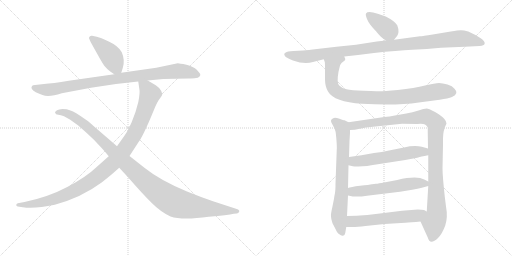
t = 0.00 s
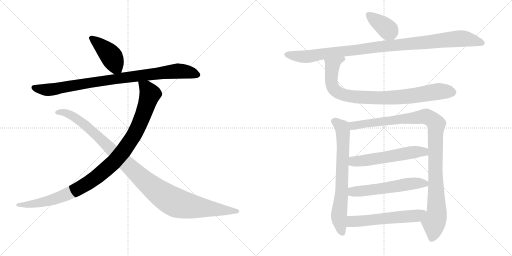
t = 2.12 s
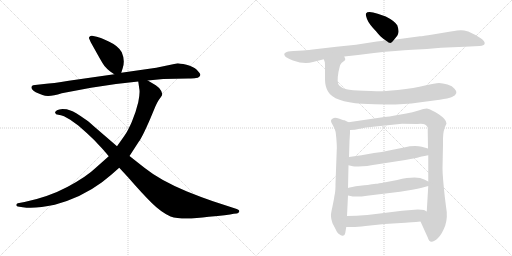
t = 4.24 s
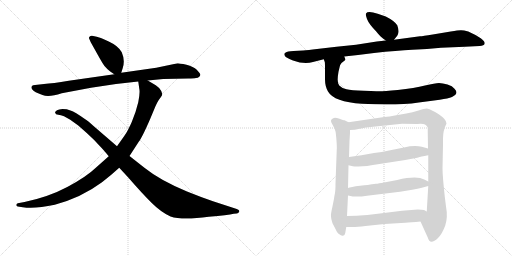
t = 6.36 s
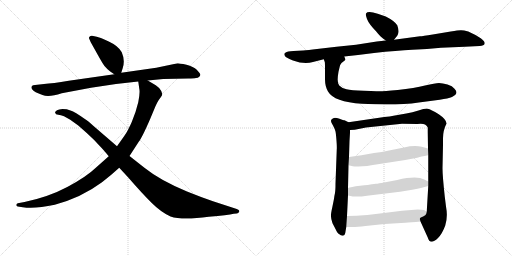
t = 8.48 s
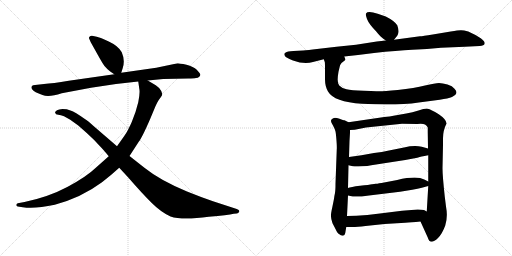
t = 10.60 s

The animated SVG that drew these frames (rendered in a browser with its animation timeline set to each time). Animation: 12 CSS @keyframes rules; one cycle of 10.60 s.

<svg version="1.1" viewBox="0 0 2048 1024" xmlns="http://www.w3.org/2000/svg">
  <g stroke="lightgray" stroke-dasharray="1,1" stroke-width="1" transform="scale(4, 4)">
    <line x1="0" y1="0" x2="256" y2="256"></line>
    <line x1="256" y1="0" x2="0" y2="256"></line>
    <line x1="128" y1="0" x2="128" y2="256"></line>
    <line x1="0" y1="128" x2="256" y2="128"></line>
    <line x1="256" y1="0" x2="512" y2="256"></line>
    <line x1="512" y1="0" x2="256" y2="256"></line>
    <line x1="384" y1="0" x2="384" y2="256"></line>
    <line x1="256" y1="128" x2="512" y2="128"></line>
  </g>
<g transform="scale(1, -1) translate(0, -850)">
   <style type="text/css">
    @keyframes keyframes0 {
      from {
       stroke: black;
       stroke-dashoffset: 429;
       stroke-width: 128;
       }
       58% {
       animation-timing-function: step-end;
       stroke: black;
       stroke-dashoffset: 0;
       stroke-width: 128;
       }
       to {
       stroke: black;
       stroke-width: 1024;
       }
       }
       #make-me-a-hanzi-animation-0 {
         animation: keyframes0 0.599121s both;
         animation-delay: 0.000000s;
         animation-timing-function: linear;
       }
    @keyframes keyframes1 {
      from {
       stroke: black;
       stroke-dashoffset: 919;
       stroke-width: 128;
       }
       75% {
       animation-timing-function: step-end;
       stroke: black;
       stroke-dashoffset: 0;
       stroke-width: 128;
       }
       to {
       stroke: black;
       stroke-width: 1024;
       }
       }
       #make-me-a-hanzi-animation-1 {
         animation: keyframes1 0.997884s both;
         animation-delay: 0.599121s;
         animation-timing-function: linear;
       }
    @keyframes keyframes2 {
      from {
       stroke: black;
       stroke-dashoffset: 1058;
       stroke-width: 128;
       }
       77% {
       animation-timing-function: step-end;
       stroke: black;
       stroke-dashoffset: 0;
       stroke-width: 128;
       }
       to {
       stroke: black;
       stroke-width: 1024;
       }
       }
       #make-me-a-hanzi-animation-2 {
         animation: keyframes2 1.111003s both;
         animation-delay: 1.597005s;
         animation-timing-function: linear;
       }
    @keyframes keyframes3 {
      from {
       stroke: black;
       stroke-dashoffset: 1108;
       stroke-width: 128;
       }
       78% {
       animation-timing-function: step-end;
       stroke: black;
       stroke-dashoffset: 0;
       stroke-width: 128;
       }
       to {
       stroke: black;
       stroke-width: 1024;
       }
       }
       #make-me-a-hanzi-animation-3 {
         animation: keyframes3 1.151693s both;
         animation-delay: 2.708008s;
         animation-timing-function: linear;
       }
    @keyframes keyframes4 {
      from {
       stroke: black;
       stroke-dashoffset: 389;
       stroke-width: 128;
       }
       56% {
       animation-timing-function: step-end;
       stroke: black;
       stroke-dashoffset: 0;
       stroke-width: 128;
       }
       to {
       stroke: black;
       stroke-width: 1024;
       }
       }
       #make-me-a-hanzi-animation-4 {
         animation: keyframes4 0.566569s both;
         animation-delay: 3.859701s;
         animation-timing-function: linear;
       }
    @keyframes keyframes5 {
      from {
       stroke: black;
       stroke-dashoffset: 1046;
       stroke-width: 128;
       }
       77% {
       animation-timing-function: step-end;
       stroke: black;
       stroke-dashoffset: 0;
       stroke-width: 128;
       }
       to {
       stroke: black;
       stroke-width: 1024;
       }
       }
       #make-me-a-hanzi-animation-5 {
         animation: keyframes5 1.101237s both;
         animation-delay: 4.426270s;
         animation-timing-function: linear;
       }
    @keyframes keyframes6 {
      from {
       stroke: black;
       stroke-dashoffset: 885;
       stroke-width: 128;
       }
       74% {
       animation-timing-function: step-end;
       stroke: black;
       stroke-dashoffset: 0;
       stroke-width: 128;
       }
       to {
       stroke: black;
       stroke-width: 1024;
       }
       }
       #make-me-a-hanzi-animation-6 {
         animation: keyframes6 0.970215s both;
         animation-delay: 5.527507s;
         animation-timing-function: linear;
       }
    @keyframes keyframes7 {
      from {
       stroke: black;
       stroke-dashoffset: 722;
       stroke-width: 128;
       }
       70% {
       animation-timing-function: step-end;
       stroke: black;
       stroke-dashoffset: 0;
       stroke-width: 128;
       }
       to {
       stroke: black;
       stroke-width: 1024;
       }
       }
       #make-me-a-hanzi-animation-7 {
         animation: keyframes7 0.837565s both;
         animation-delay: 6.497722s;
         animation-timing-function: linear;
       }
    @keyframes keyframes8 {
      from {
       stroke: black;
       stroke-dashoffset: 1070;
       stroke-width: 128;
       }
       78% {
       animation-timing-function: step-end;
       stroke: black;
       stroke-dashoffset: 0;
       stroke-width: 128;
       }
       to {
       stroke: black;
       stroke-width: 1024;
       }
       }
       #make-me-a-hanzi-animation-8 {
         animation: keyframes8 1.120768s both;
         animation-delay: 7.335287s;
         animation-timing-function: linear;
       }
    @keyframes keyframes9 {
      from {
       stroke: black;
       stroke-dashoffset: 569;
       stroke-width: 128;
       }
       65% {
       animation-timing-function: step-end;
       stroke: black;
       stroke-dashoffset: 0;
       stroke-width: 128;
       }
       to {
       stroke: black;
       stroke-width: 1024;
       }
       }
       #make-me-a-hanzi-animation-9 {
         animation: keyframes9 0.713053s both;
         animation-delay: 8.456055s;
         animation-timing-function: linear;
       }
    @keyframes keyframes10 {
      from {
       stroke: black;
       stroke-dashoffset: 569;
       stroke-width: 128;
       }
       65% {
       animation-timing-function: step-end;
       stroke: black;
       stroke-dashoffset: 0;
       stroke-width: 128;
       }
       to {
       stroke: black;
       stroke-width: 1024;
       }
       }
       #make-me-a-hanzi-animation-10 {
         animation: keyframes10 0.713053s both;
         animation-delay: 9.169108s;
         animation-timing-function: linear;
       }
    @keyframes keyframes11 {
      from {
       stroke: black;
       stroke-dashoffset: 572;
       stroke-width: 128;
       }
       65% {
       animation-timing-function: step-end;
       stroke: black;
       stroke-dashoffset: 0;
       stroke-width: 128;
       }
       to {
       stroke: black;
       stroke-width: 1024;
       }
       }
       #make-me-a-hanzi-animation-11 {
         animation: keyframes11 0.715495s both;
         animation-delay: 9.882161s;
         animation-timing-function: linear;
       }
</style>
<path d="M 485.0 559.0 L 491.0 578.0 Q 501.0 609.0 487.0 641.0 Q 474.0 666.0 435.0 684.0 Q 396.0 702.0 387.0 703.0 L 368.0 707.0 Q 363.0 708.0 359.0 704.0 Q 355.0 700.0 356.0 697.0 L 363.0 681.0 L 392.0 629.0 Q 411.0 595.0 418.0 586.0 Q 425.0 577.0 441.0 564.0 L 457.0 553.0 C 478.0 538.0 478.0 538.0 485.0 559.0 Z" fill="lightgray"></path> 
<path d="M 591.0 528.0 L 653.0 534.0 L 753.0 536.0 Q 776.0 537.0 784.0 538.0 Q 792.0 538.0 797.0 543.0 Q 802.0 547.0 801.0 553.0 Q 799.0 558.0 787.0 571.0 Q 774.0 584.0 746.0 591.0 Q 717.0 597.0 711.0 597.0 L 625.0 579.0 L 485.0 559.0 L 457.0 553.0 L 275.0 527.0 Q 210.0 516.0 176.0 514.0 L 140.0 510.0 Q 131.0 509.0 129.0 507.0 Q 118.0 496.0 143.0 481.0 Q 158.0 474.0 170.0 470.0 Q 194.0 459.0 247.0 477.0 L 364.0 499.0 Q 456.0 515.0 553.0 524.0 L 591.0 528.0 Z" fill="lightgray"></path> 
<path d="M 435.0 225.0 L 382.0 178.0 Q 347.0 144.0 271.0 103.0 Q 194.0 62.0 98.0 42.0 L 71.0 37.0 Q 65.0 35.0 65.0 30.0 Q 65.0 25.0 71.0 24.0 L 91.0 21.0 Q 140.0 14.0 219.0 31.0 Q 326.0 60.0 408.0 121.0 Q 443.0 148.0 477.0 179.0 L 518.0 226.0 L 555.0 283.0 Q 569.0 301.0 601.0 375.0 L 621.0 423.0 Q 626.0 436.0 635.0 450.0 L 643.0 461.0 Q 648.0 468.0 649.0 472.0 Q 649.0 475.0 645.0 486.0 Q 641.0 497.0 623.0 509.0 L 591.0 528.0 C 565.0 543.0 549.0 553.0 553.0 524.0 L 557.0 496.0 Q 561.0 481.0 553.0 441.0 Q 543.0 399.0 527.0 362.0 Q 511.0 325.0 497.0 306.0 L 468.0 265.0 L 435.0 225.0 Z" fill="lightgray"></path> 
<path d="M 477.0 179.0 L 513.0 140.0 Q 567.0 78.0 605.0 40.0 Q 643.0 2.0 682.0 -16.0 Q 729.0 -32.0 835.0 -17.0 Q 912.0 -10.0 935.0 -5.0 L 947.0 -4.0 Q 954.0 -3.0 957.0 4.0 Q 959.0 10.0 947.0 14.0 L 852.0 45.0 Q 805.0 61.0 748.0 84.0 Q 640.0 129.0 579.0 178.0 L 518.0 226.0 L 468.0 265.0 L 373.0 347.0 Q 352.0 367.0 338.0 375.0 Q 300.0 402.0 282.0 408.0 L 267.0 413.0 Q 265.0 414.0 250.0 414.0 Q 235.0 413.0 228.0 409.0 Q 220.0 404.0 220.0 400.0 Q 222.0 391.0 233.0 391.0 Q 243.0 390.0 256.0 385.0 L 281.0 371.0 L 313.0 348.0 L 347.0 318.0 Q 377.0 291.0 398.0 267.0 Q 413.0 252.0 435.0 225.0 L 477.0 179.0 Z" fill="lightgray"></path> 
<path d="M 1576.0 691.5 L 1589.0 707.5 Q 1592.0 710.5 1594.0 722.5 Q 1595.0 733.5 1589.0 749.5 Q 1577.0 767.5 1543.0 784.5 L 1511.0 795.5 Q 1471.0 808.5 1464.0 796.5 Q 1461.0 792.5 1468.0 774.5 Q 1475.0 755.5 1505.0 724.5 Q 1519.0 707.5 1525.0 702.5 Q 1530.0 697.5 1543.0 688.5 C 1562.0 674.5 1562.0 674.5 1576.0 691.5 Z" fill="lightgray"></path> 
<path d="M 1377.0 624.5 L 1432.0 630.5 L 1496.0 638.5 Q 1589.0 648.5 1649.0 651.5 Q 1709.0 654.5 1764.0 659.5 L 1859.0 663.5 L 1919.0 666.5 Q 1936.0 667.5 1938.5 675.5 Q 1941.0 683.5 1923.0 697.0 Q 1905.0 710.5 1873.0 724.5 Q 1853.0 729.5 1843.0 729.0 Q 1833.0 728.5 1803.0 724.5 L 1731.0 712.5 Q 1690.0 705.5 1680.0 705.5 L 1576.0 691.5 L 1543.0 688.5 L 1507.0 684.5 L 1424.0 671.5 L 1346.0 663.5 L 1268.0 654.5 Q 1232.0 649.5 1212.0 648.5 L 1174.0 646.5 Q 1148.0 645.5 1143.0 640.5 Q 1131.0 634.5 1143.0 622.5 Q 1158.0 613.5 1172.0 608.5 Q 1218.0 591.5 1252.0 602.5 L 1295.0 613.5 L 1377.0 624.5 Z" fill="lightgray"></path> 
<path d="M 1483.0 486.5 L 1455.0 487.5 Q 1404.0 488.5 1386.0 493.5 Q 1367.0 497.5 1357.0 508.5 Q 1346.0 518.5 1354.0 563.5 L 1360.0 588.5 Q 1361.0 592.5 1366.0 598.5 L 1380.0 609.5 Q 1383.0 613.5 1377.0 624.5 C 1377.0 654.5 1288.0 642.5 1295.0 613.5 L 1299.0 602.5 Q 1300.0 600.5 1300.0 575.5 L 1300.0 533.5 Q 1300.0 505.5 1312.0 484.5 Q 1336.0 442.5 1448.0 435.5 Q 1586.0 427.5 1675.0 440.5 L 1759.0 451.5 Q 1793.0 456.5 1808.0 462.5 Q 1838.0 475.5 1818.0 495.5 Q 1810.0 506.5 1790.0 512.5 Q 1770.0 518.5 1756.0 518.5 Q 1741.0 518.5 1700.0 508.5 Q 1659.0 497.5 1591.0 490.5 Q 1522.0 483.5 1505.0 485.5 L 1483.0 486.5 Z" fill="lightgray"></path> 
<path d="M 1394.0 361.5 L 1378.0 369.5 Q 1375.0 369.5 1358.0 375.5 Q 1340.0 380.5 1333.0 377.5 Q 1325.0 373.5 1324.0 368.5 Q 1323.0 363.5 1332.0 348.5 Q 1340.0 333.5 1342.0 324.5 Q 1344.0 314.5 1346.0 287.5 Q 1348.0 259.5 1347.0 252.5 L 1342.0 116.5 Q 1342.0 90.5 1340.0 78.5 Q 1337.0 65.5 1336.0 55.5 Q 1334.0 45.5 1329.0 20.5 Q 1323.0 -4.5 1324.0 -15.5 Q 1324.0 -25.5 1330.0 -42.5 L 1342.0 -65.5 Q 1350.0 -82.5 1356.0 -85.5 Q 1364.0 -93.5 1372.0 -92.5 Q 1379.0 -91.5 1381.0 -81.5 L 1385.0 -57.5 L 1388.0 -13.5 L 1392.0 68.5 L 1392.0 98.5 L 1394.0 189.5 L 1396.0 222.5 L 1398.0 286.5 L 1400.0 319.5 L 1400.0 330.5 C 1400.0 358.5 1400.0 358.5 1394.0 361.5 Z" fill="lightgray"></path> 
<path d="M 1786.0 356.5 Q 1786.0 372.5 1755.0 393.5 Q 1723.0 413.5 1711.0 415.5 Q 1698.0 416.5 1674.0 408.5 Q 1650.0 400.5 1625.0 396.5 L 1574.0 387.5 Q 1561.0 384.5 1537.0 382.5 L 1394.0 361.5 C 1364.0 357.5 1370.0 327.5 1400.0 330.5 L 1419.0 331.5 L 1464.0 340.5 L 1608.0 355.5 L 1669.0 354.5 Q 1692.0 356.5 1700.0 352.5 Q 1707.0 348.5 1711.0 340.5 L 1711.0 321.5 L 1712.0 256.5 L 1713.0 229.5 L 1713.0 124.5 L 1713.0 106.5 L 1707.0 4.5 C 1705.0 -25.5 1670.0 -8.5 1682.0 -35.5 L 1711.0 -99.5 Q 1720.0 -132.5 1752.0 -101.5 Q 1769.0 -84.5 1781.0 -51.5 Q 1792.0 -17.5 1784.0 24.5 L 1779.0 64.5 Q 1770.0 148.5 1770.0 177.5 L 1772.0 270.5 L 1772.0 297.5 Q 1772.0 328.5 1786.0 356.5 Z" fill="lightgray"></path> 
<path d="M 1485.0 189.5 L 1621.0 210.5 L 1669.0 219.5 Q 1690.0 226.5 1698.0 226.5 L 1713.0 229.5 C 1742.0 235.5 1741.0 248.5 1712.0 256.5 L 1687.0 263.5 Q 1657.0 270.5 1616.0 260.5 L 1556.0 248.5 Q 1528.0 241.5 1496.0 238.5 L 1446.0 229.5 L 1396.0 222.5 C 1366.0 218.5 1365.0 196.5 1394.0 189.5 L 1411.0 185.5 Q 1414.0 184.5 1433.0 184.5 L 1469.0 186.5 L 1485.0 189.5 Z" fill="lightgray"></path> 
<path d="M 1392.0 68.5 L 1411.0 64.5 Q 1430.0 61.5 1476.0 68.5 L 1600.0 83.5 L 1649.0 91.5 Q 1694.0 100.5 1713.0 106.5 C 1736.0 113.5 1736.0 113.5 1713.0 124.5 L 1697.0 132.5 Q 1667.0 147.5 1589.0 130.5 L 1526.0 118.5 Q 1525.0 118.5 1517.0 117.5 Q 1509.0 115.5 1503.0 115.5 Q 1497.0 114.5 1488.0 113.5 Q 1478.0 111.5 1440.0 107.5 Q 1402.0 102.5 1392.0 98.5 C 1363.0 90.5 1363.0 74.5 1392.0 68.5 Z" fill="lightgray"></path> 
<path d="M 1385.0 -57.5 L 1409.0 -57.5 Q 1429.0 -57.5 1462.0 -53.5 L 1538.0 -45.5 L 1621.0 -40.5 Q 1643.0 -39.5 1682.0 -35.5 C 1712.0 -32.5 1733.0 -9.5 1707.0 4.5 L 1696.0 10.5 Q 1686.0 12.5 1671.0 12.5 L 1608.0 7.5 L 1576.0 3.5 Q 1457.0 -13.5 1388.0 -13.5 C 1358.0 -13.5 1355.0 -57.5 1385.0 -57.5 Z" fill="lightgray"></path> 
      <clipPath id="make-me-a-hanzi-clip-0">
      <path d="M 485.0 559.0 L 491.0 578.0 Q 501.0 609.0 487.0 641.0 Q 474.0 666.0 435.0 684.0 Q 396.0 702.0 387.0 703.0 L 368.0 707.0 Q 363.0 708.0 359.0 704.0 Q 355.0 700.0 356.0 697.0 L 363.0 681.0 L 392.0 629.0 Q 411.0 595.0 418.0 586.0 Q 425.0 577.0 441.0 564.0 L 457.0 553.0 C 478.0 538.0 478.0 538.0 485.0 559.0 Z" fill="lightgray"></path>
      </clipPath>
      <path clip-path="url(#make-me-a-hanzi-clip-0)" d="M 366.0 697.0 L 434.0 638.0 L 476.0 567.0 " fill="none" id="make-me-a-hanzi-animation-0" stroke-dasharray="301 602" stroke-linecap="round"></path>

      <clipPath id="make-me-a-hanzi-clip-1">
      <path d="M 591.0 528.0 L 653.0 534.0 L 753.0 536.0 Q 776.0 537.0 784.0 538.0 Q 792.0 538.0 797.0 543.0 Q 802.0 547.0 801.0 553.0 Q 799.0 558.0 787.0 571.0 Q 774.0 584.0 746.0 591.0 Q 717.0 597.0 711.0 597.0 L 625.0 579.0 L 485.0 559.0 L 457.0 553.0 L 275.0 527.0 Q 210.0 516.0 176.0 514.0 L 140.0 510.0 Q 131.0 509.0 129.0 507.0 Q 118.0 496.0 143.0 481.0 Q 158.0 474.0 170.0 470.0 Q 194.0 459.0 247.0 477.0 L 364.0 499.0 Q 456.0 515.0 553.0 524.0 L 591.0 528.0 Z" fill="lightgray"></path>
      </clipPath>
      <path clip-path="url(#make-me-a-hanzi-clip-1)" d="M 137.0 500.0 L 157.0 493.0 L 213.0 492.0 L 407.0 527.0 L 710.0 566.0 L 759.0 561.0 L 791.0 551.0 " fill="none" id="make-me-a-hanzi-animation-1" stroke-dasharray="791 1582" stroke-linecap="round"></path>

      <clipPath id="make-me-a-hanzi-clip-2">
      <path d="M 435.0 225.0 L 382.0 178.0 Q 347.0 144.0 271.0 103.0 Q 194.0 62.0 98.0 42.0 L 71.0 37.0 Q 65.0 35.0 65.0 30.0 Q 65.0 25.0 71.0 24.0 L 91.0 21.0 Q 140.0 14.0 219.0 31.0 Q 326.0 60.0 408.0 121.0 Q 443.0 148.0 477.0 179.0 L 518.0 226.0 L 555.0 283.0 Q 569.0 301.0 601.0 375.0 L 621.0 423.0 Q 626.0 436.0 635.0 450.0 L 643.0 461.0 Q 648.0 468.0 649.0 472.0 Q 649.0 475.0 645.0 486.0 Q 641.0 497.0 623.0 509.0 L 591.0 528.0 C 565.0 543.0 549.0 553.0 553.0 524.0 L 557.0 496.0 Q 561.0 481.0 553.0 441.0 Q 543.0 399.0 527.0 362.0 Q 511.0 325.0 497.0 306.0 L 468.0 265.0 L 435.0 225.0 Z" fill="lightgray"></path>
      </clipPath>
      <path clip-path="url(#make-me-a-hanzi-clip-2)" d="M 560.0 518.0 L 587.0 496.0 L 600.0 474.0 L 587.0 430.0 L 540.0 318.0 L 496.0 249.0 L 459.0 205.0 L 374.0 132.0 L 276.0 77.0 L 173.0 42.0 L 121.0 32.0 L 72.0 31.0 " fill="none" id="make-me-a-hanzi-animation-2" stroke-dasharray="930 1860" stroke-linecap="round"></path>

      <clipPath id="make-me-a-hanzi-clip-3">
      <path d="M 477.0 179.0 L 513.0 140.0 Q 567.0 78.0 605.0 40.0 Q 643.0 2.0 682.0 -16.0 Q 729.0 -32.0 835.0 -17.0 Q 912.0 -10.0 935.0 -5.0 L 947.0 -4.0 Q 954.0 -3.0 957.0 4.0 Q 959.0 10.0 947.0 14.0 L 852.0 45.0 Q 805.0 61.0 748.0 84.0 Q 640.0 129.0 579.0 178.0 L 518.0 226.0 L 468.0 265.0 L 373.0 347.0 Q 352.0 367.0 338.0 375.0 Q 300.0 402.0 282.0 408.0 L 267.0 413.0 Q 265.0 414.0 250.0 414.0 Q 235.0 413.0 228.0 409.0 Q 220.0 404.0 220.0 400.0 Q 222.0 391.0 233.0 391.0 Q 243.0 390.0 256.0 385.0 L 281.0 371.0 L 313.0 348.0 L 347.0 318.0 Q 377.0 291.0 398.0 267.0 Q 413.0 252.0 435.0 225.0 L 477.0 179.0 Z" fill="lightgray"></path>
      </clipPath>
      <path clip-path="url(#make-me-a-hanzi-clip-3)" d="M 229.0 400.0 L 262.0 399.0 L 321.0 366.0 L 583.0 123.0 L 692.0 44.0 L 782.0 22.0 L 948.0 5.0 " fill="none" id="make-me-a-hanzi-animation-3" stroke-dasharray="980 1960" stroke-linecap="round"></path>

      <clipPath id="make-me-a-hanzi-clip-4">
      <path d="M 1576.0 691.5 L 1589.0 707.5 Q 1592.0 710.5 1594.0 722.5 Q 1595.0 733.5 1589.0 749.5 Q 1577.0 767.5 1543.0 784.5 L 1511.0 795.5 Q 1471.0 808.5 1464.0 796.5 Q 1461.0 792.5 1468.0 774.5 Q 1475.0 755.5 1505.0 724.5 Q 1519.0 707.5 1525.0 702.5 Q 1530.0 697.5 1543.0 688.5 C 1562.0 674.5 1562.0 674.5 1576.0 691.5 Z" fill="lightgray"></path>
      </clipPath>
      <path clip-path="url(#make-me-a-hanzi-clip-4)" d="M 1473.0 792.5 L 1551.0 732.5 L 1569.0 703.5 " fill="none" id="make-me-a-hanzi-animation-4" stroke-dasharray="261 522" stroke-linecap="round"></path>

      <clipPath id="make-me-a-hanzi-clip-5">
      <path d="M 1377.0 624.5 L 1432.0 630.5 L 1496.0 638.5 Q 1589.0 648.5 1649.0 651.5 Q 1709.0 654.5 1764.0 659.5 L 1859.0 663.5 L 1919.0 666.5 Q 1936.0 667.5 1938.5 675.5 Q 1941.0 683.5 1923.0 697.0 Q 1905.0 710.5 1873.0 724.5 Q 1853.0 729.5 1843.0 729.0 Q 1833.0 728.5 1803.0 724.5 L 1731.0 712.5 Q 1690.0 705.5 1680.0 705.5 L 1576.0 691.5 L 1543.0 688.5 L 1507.0 684.5 L 1424.0 671.5 L 1346.0 663.5 L 1268.0 654.5 Q 1232.0 649.5 1212.0 648.5 L 1174.0 646.5 Q 1148.0 645.5 1143.0 640.5 Q 1131.0 634.5 1143.0 622.5 Q 1158.0 613.5 1172.0 608.5 Q 1218.0 591.5 1252.0 602.5 L 1295.0 613.5 L 1377.0 624.5 Z" fill="lightgray"></path>
      </clipPath>
      <path clip-path="url(#make-me-a-hanzi-clip-5)" d="M 1147.0 631.5 L 1231.0 624.5 L 1515.0 663.5 L 1831.0 695.5 L 1865.0 694.5 L 1930.0 678.5 " fill="none" id="make-me-a-hanzi-animation-5" stroke-dasharray="918 1836" stroke-linecap="round"></path>

      <clipPath id="make-me-a-hanzi-clip-6">
      <path d="M 1483.0 486.5 L 1455.0 487.5 Q 1404.0 488.5 1386.0 493.5 Q 1367.0 497.5 1357.0 508.5 Q 1346.0 518.5 1354.0 563.5 L 1360.0 588.5 Q 1361.0 592.5 1366.0 598.5 L 1380.0 609.5 Q 1383.0 613.5 1377.0 624.5 C 1377.0 654.5 1288.0 642.5 1295.0 613.5 L 1299.0 602.5 Q 1300.0 600.5 1300.0 575.5 L 1300.0 533.5 Q 1300.0 505.5 1312.0 484.5 Q 1336.0 442.5 1448.0 435.5 Q 1586.0 427.5 1675.0 440.5 L 1759.0 451.5 Q 1793.0 456.5 1808.0 462.5 Q 1838.0 475.5 1818.0 495.5 Q 1810.0 506.5 1790.0 512.5 Q 1770.0 518.5 1756.0 518.5 Q 1741.0 518.5 1700.0 508.5 Q 1659.0 497.5 1591.0 490.5 Q 1522.0 483.5 1505.0 485.5 L 1483.0 486.5 Z" fill="lightgray"></path>
      </clipPath>
      <path clip-path="url(#make-me-a-hanzi-clip-6)" d="M 1371.0 615.5 L 1328.0 585.5 L 1325.0 528.5 L 1335.0 494.5 L 1372.0 471.5 L 1420.0 462.5 L 1558.0 459.5 L 1653.0 467.5 L 1758.0 485.5 L 1810.0 481.5 " fill="none" id="make-me-a-hanzi-animation-6" stroke-dasharray="757 1514" stroke-linecap="round"></path>

      <clipPath id="make-me-a-hanzi-clip-7">
      <path d="M 1394.0 361.5 L 1378.0 369.5 Q 1375.0 369.5 1358.0 375.5 Q 1340.0 380.5 1333.0 377.5 Q 1325.0 373.5 1324.0 368.5 Q 1323.0 363.5 1332.0 348.5 Q 1340.0 333.5 1342.0 324.5 Q 1344.0 314.5 1346.0 287.5 Q 1348.0 259.5 1347.0 252.5 L 1342.0 116.5 Q 1342.0 90.5 1340.0 78.5 Q 1337.0 65.5 1336.0 55.5 Q 1334.0 45.5 1329.0 20.5 Q 1323.0 -4.5 1324.0 -15.5 Q 1324.0 -25.5 1330.0 -42.5 L 1342.0 -65.5 Q 1350.0 -82.5 1356.0 -85.5 Q 1364.0 -93.5 1372.0 -92.5 Q 1379.0 -91.5 1381.0 -81.5 L 1385.0 -57.5 L 1388.0 -13.5 L 1392.0 68.5 L 1392.0 98.5 L 1394.0 189.5 L 1396.0 222.5 L 1398.0 286.5 L 1400.0 319.5 L 1400.0 330.5 C 1400.0 358.5 1400.0 358.5 1394.0 361.5 Z" fill="lightgray"></path>
      </clipPath>
      <path clip-path="url(#make-me-a-hanzi-clip-7)" d="M 1334.0 366.5 L 1358.0 350.5 L 1371.0 324.5 L 1367.0 91.5 L 1356.0 -5.5 L 1369.0 -81.5 " fill="none" id="make-me-a-hanzi-animation-7" stroke-dasharray="594 1188" stroke-linecap="round"></path>

      <clipPath id="make-me-a-hanzi-clip-8">
      <path d="M 1786.0 356.5 Q 1786.0 372.5 1755.0 393.5 Q 1723.0 413.5 1711.0 415.5 Q 1698.0 416.5 1674.0 408.5 Q 1650.0 400.5 1625.0 396.5 L 1574.0 387.5 Q 1561.0 384.5 1537.0 382.5 L 1394.0 361.5 C 1364.0 357.5 1370.0 327.5 1400.0 330.5 L 1419.0 331.5 L 1464.0 340.5 L 1608.0 355.5 L 1669.0 354.5 Q 1692.0 356.5 1700.0 352.5 Q 1707.0 348.5 1711.0 340.5 L 1711.0 321.5 L 1712.0 256.5 L 1713.0 229.5 L 1713.0 124.5 L 1713.0 106.5 L 1707.0 4.5 C 1705.0 -25.5 1670.0 -8.5 1682.0 -35.5 L 1711.0 -99.5 Q 1720.0 -132.5 1752.0 -101.5 Q 1769.0 -84.5 1781.0 -51.5 Q 1792.0 -17.5 1784.0 24.5 L 1779.0 64.5 Q 1770.0 148.5 1770.0 177.5 L 1772.0 270.5 L 1772.0 297.5 Q 1772.0 328.5 1786.0 356.5 Z" fill="lightgray"></path>
      </clipPath>
      <path clip-path="url(#make-me-a-hanzi-clip-8)" d="M 1402.0 355.5 L 1414.0 347.5 L 1706.0 383.5 L 1745.0 354.5 L 1741.0 162.5 L 1747.0 -2.5 L 1727.0 -100.5 " fill="none" id="make-me-a-hanzi-animation-8" stroke-dasharray="942 1884" stroke-linecap="round"></path>

      <clipPath id="make-me-a-hanzi-clip-9">
      <path d="M 1485.0 189.5 L 1621.0 210.5 L 1669.0 219.5 Q 1690.0 226.5 1698.0 226.5 L 1713.0 229.5 C 1742.0 235.5 1741.0 248.5 1712.0 256.5 L 1687.0 263.5 Q 1657.0 270.5 1616.0 260.5 L 1556.0 248.5 Q 1528.0 241.5 1496.0 238.5 L 1446.0 229.5 L 1396.0 222.5 C 1366.0 218.5 1365.0 196.5 1394.0 189.5 L 1411.0 185.5 Q 1414.0 184.5 1433.0 184.5 L 1469.0 186.5 L 1485.0 189.5 Z" fill="lightgray"></path>
      </clipPath>
      <path clip-path="url(#make-me-a-hanzi-clip-9)" d="M 1400.0 194.5 L 1414.0 204.5 L 1655.0 242.5 L 1688.0 244.5 L 1704.0 235.5 " fill="none" id="make-me-a-hanzi-animation-9" stroke-dasharray="441 882" stroke-linecap="round"></path>

      <clipPath id="make-me-a-hanzi-clip-10">
      <path d="M 1392.0 68.5 L 1411.0 64.5 Q 1430.0 61.5 1476.0 68.5 L 1600.0 83.5 L 1649.0 91.5 Q 1694.0 100.5 1713.0 106.5 C 1736.0 113.5 1736.0 113.5 1713.0 124.5 L 1697.0 132.5 Q 1667.0 147.5 1589.0 130.5 L 1526.0 118.5 Q 1525.0 118.5 1517.0 117.5 Q 1509.0 115.5 1503.0 115.5 Q 1497.0 114.5 1488.0 113.5 Q 1478.0 111.5 1440.0 107.5 Q 1402.0 102.5 1392.0 98.5 C 1363.0 90.5 1363.0 74.5 1392.0 68.5 Z" fill="lightgray"></path>
      </clipPath>
      <path clip-path="url(#make-me-a-hanzi-clip-10)" d="M 1398.0 91.5 L 1425.0 83.5 L 1678.0 118.5 L 1707.0 111.5 " fill="none" id="make-me-a-hanzi-animation-10" stroke-dasharray="441 882" stroke-linecap="round"></path>

      <clipPath id="make-me-a-hanzi-clip-11">
      <path d="M 1385.0 -57.5 L 1409.0 -57.5 Q 1429.0 -57.5 1462.0 -53.5 L 1538.0 -45.5 L 1621.0 -40.5 Q 1643.0 -39.5 1682.0 -35.5 C 1712.0 -32.5 1733.0 -9.5 1707.0 4.5 L 1696.0 10.5 Q 1686.0 12.5 1671.0 12.5 L 1608.0 7.5 L 1576.0 3.5 Q 1457.0 -13.5 1388.0 -13.5 C 1358.0 -13.5 1355.0 -57.5 1385.0 -57.5 Z" fill="lightgray"></path>
      </clipPath>
      <path clip-path="url(#make-me-a-hanzi-clip-11)" d="M 1391.0 -50.5 L 1406.0 -36.5 L 1653.0 -14.5 L 1698.0 0.5 " fill="none" id="make-me-a-hanzi-animation-11" stroke-dasharray="444 888" stroke-linecap="round"></path>

</g>
</svg>
